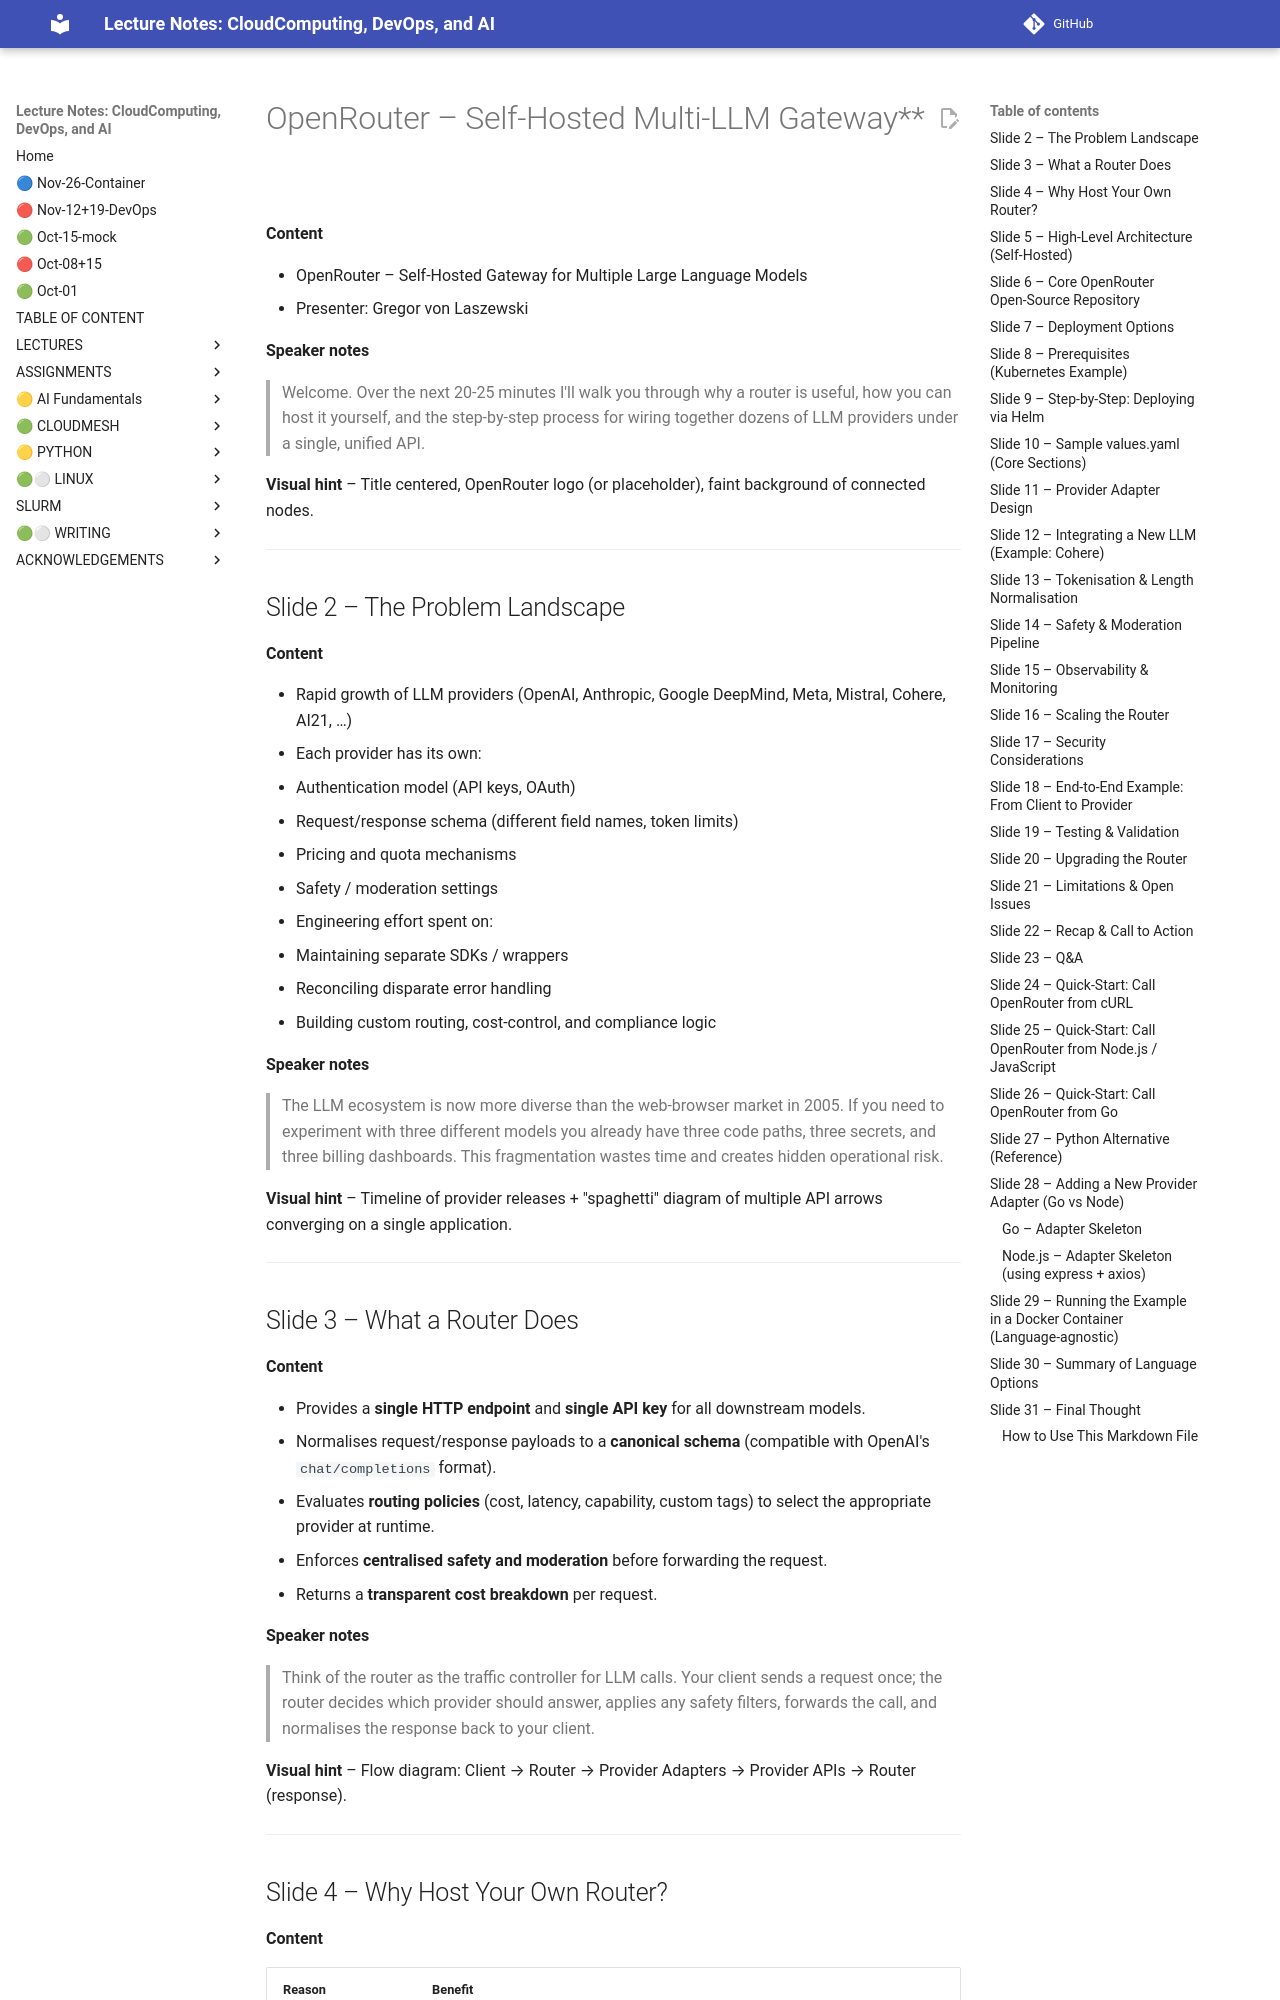

repository: cloudmesh-ai/cloudmesh-ai-lecture · page: section/ai/todo-wrong-openrouter/index.html · generator: mkdocs


# OpenRouter – Self‑Hosted Multi‑LLM Gateway**  

**Content**  

- OpenRouter – Self‑Hosted Gateway for Multiple Large Language Models  
- Presenter: Gregor von Laszewski

**Speaker notes**  

> Welcome. Over the next 20‑25 minutes I'll walk you through why a router is useful, how you can host it yourself, and the step‑by‑step process for wiring together dozens of LLM providers under a single, unified API.  

**Visual hint** – Title centered, OpenRouter logo (or placeholder), faint background of connected nodes.  

---  

## Slide 2 – The Problem Landscape  

**Content**  

- Rapid growth of LLM providers (OpenAI, Anthropic, Google DeepMind, Meta, Mistral, Cohere, AI21, …)  
- Each provider has its own:  
  - Authentication model (API keys, OAuth)  
  - Request/response schema (different field names, token limits)  
  - Pricing and quota mechanisms  
  - Safety / moderation settings  
- Engineering effort spent on:  
  - Maintaining separate SDKs / wrappers  
  - Reconciling disparate error handling  
  - Building custom routing, cost‑control, and compliance logic  

**Speaker notes**  

> The LLM ecosystem is now more diverse than the web‑browser market in 2005. If you need to experiment with three different models you already have three code paths, three secrets, and three billing dashboards. This fragmentation wastes time and creates hidden operational risk.  

**Visual hint** – Timeline of provider releases + "spaghetti" diagram of multiple API arrows converging on a single application.  

---  

## Slide 3 – What a Router Does  

**Content**  

- Provides a **single HTTP endpoint** and **single API key** for all downstream models.  
- Normalises request/response payloads to a **canonical schema** (compatible with OpenAI's `chat/completions` format).  
- Evaluates **routing policies** (cost, latency, capability, custom tags) to select the appropriate provider at runtime.  
- Enforces **centralised safety and moderation** before forwarding the request.  
- Returns a **transparent cost breakdown** per request.  

**Speaker notes**  

> Think of the router as the traffic controller for LLM calls. Your client sends a request once; the router decides which provider should answer, applies any safety filters, forwards the call, and normalises the response back to your client.  

**Visual hint** – Flow diagram: Client → Router → Provider Adapters → Provider APIs → Router (response).  

---
